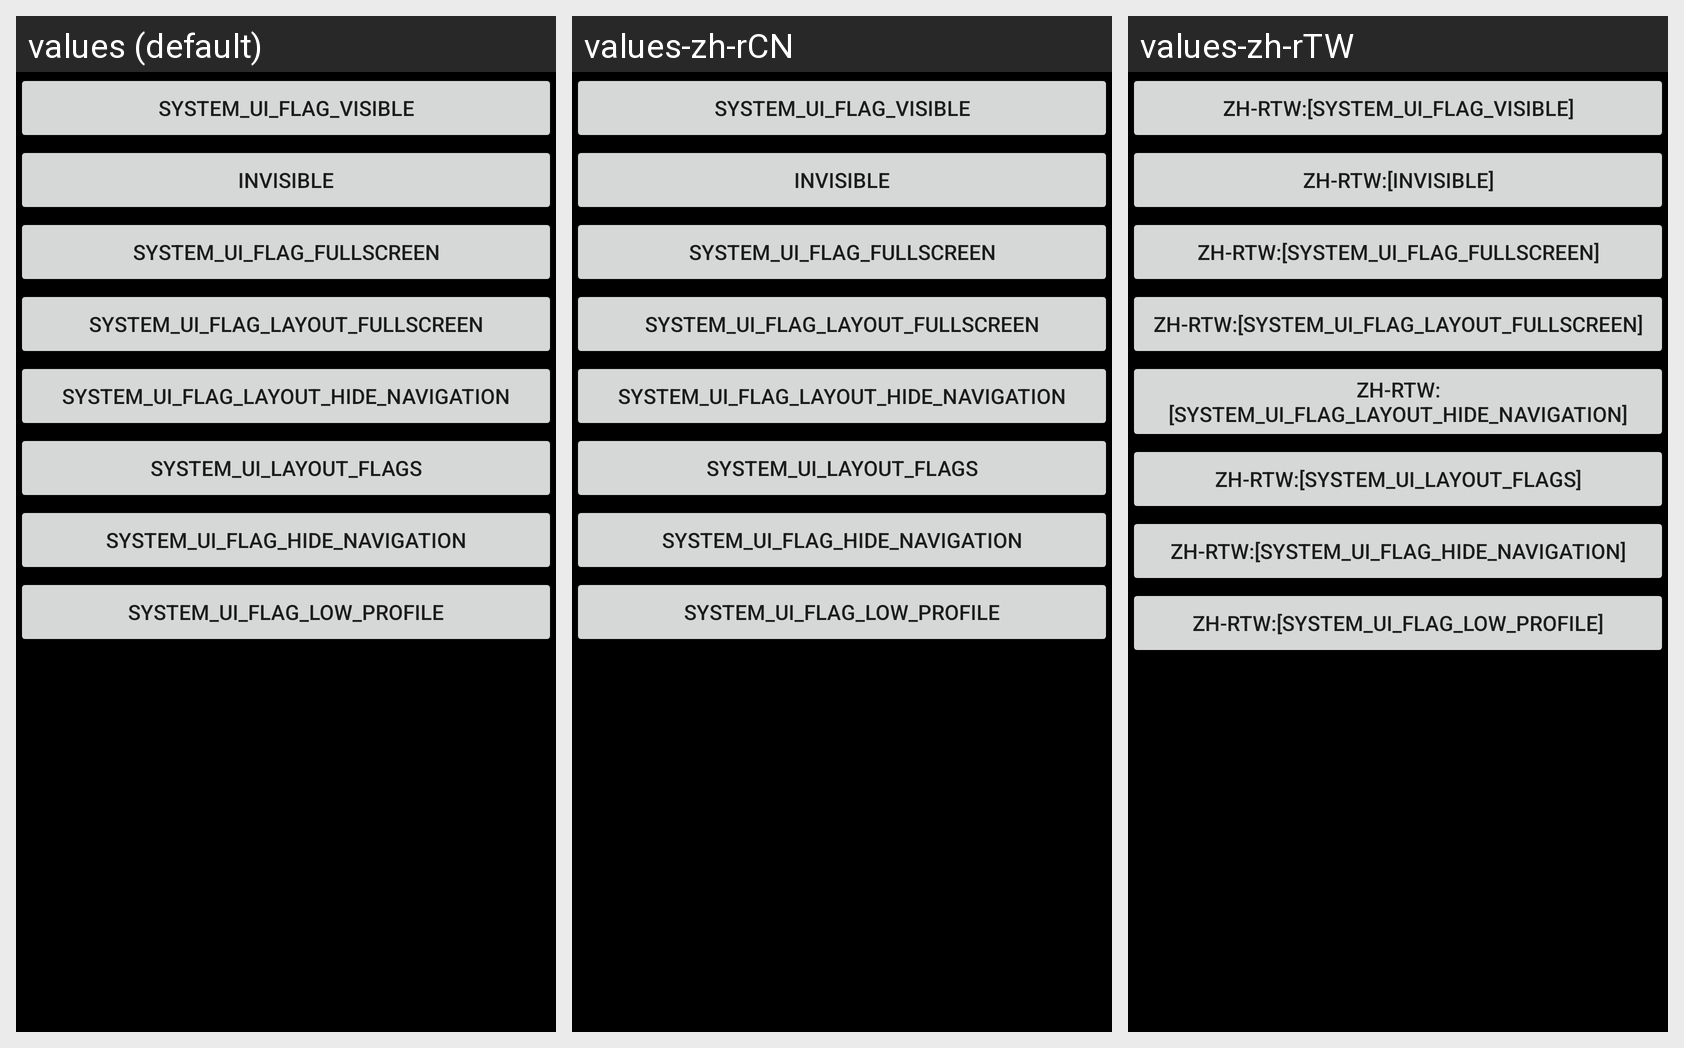

Strings drawn on this Android screen and how each of the app's shown locales translates them:
Android screen res/layout/activity_statusbar.xml rendered under 3 locales, left to right: values (default), values-zh-rCN, values-zh-rTW. Device: Nexus 5 (rendered at 1080×1920; each locale shown at half size, 540×960, under a caption strip naming it); theme Theme.Camera.
Strings drawn on this screen, with the default value and each locale's value (text and hints the layout hard-codes, and strings that could not be matched under every locale, appear in the picture but are not listed):

s1
  values: SYSTEM_UI_FLAG_VISIBLE
  values-zh-rCN: SYSTEM_UI_FLAG_VISIBLE
  values-zh-rTW: zh-rTW:[SYSTEM_UI_FLAG_VISIBLE]

s2
  values: INVISIBLE
  values-zh-rCN: INVISIBLE
  values-zh-rTW: zh-rTW:[INVISIBLE]

s3
  values: SYSTEM_UI_FLAG_FULLSCREEN
  values-zh-rCN: SYSTEM_UI_FLAG_FULLSCREEN
  values-zh-rTW: zh-rTW:[SYSTEM_UI_FLAG_FULLSCREEN]

s4
  values: SYSTEM_UI_FLAG_LAYOUT_FULLSCREEN
  values-zh-rCN: SYSTEM_UI_FLAG_LAYOUT_FULLSCREEN
  values-zh-rTW: zh-rTW:[SYSTEM_UI_FLAG_LAYOUT_FULLSCREEN]

s5
  values: SYSTEM_UI_FLAG_LAYOUT_HIDE_NAVIGATION
  values-zh-rCN: SYSTEM_UI_FLAG_LAYOUT_HIDE_NAVIGATION
  values-zh-rTW: zh-rTW:[SYSTEM_UI_FLAG_LAYOUT_HIDE_NAVIGATION]

s6
  values: SYSTEM_UI_LAYOUT_FLAGS
  values-zh-rCN: SYSTEM_UI_LAYOUT_FLAGS
  values-zh-rTW: zh-rTW:[SYSTEM_UI_LAYOUT_FLAGS]

s7
  values: SYSTEM_UI_FLAG_HIDE_NAVIGATION
  values-zh-rCN: SYSTEM_UI_FLAG_HIDE_NAVIGATION
  values-zh-rTW: zh-rTW:[SYSTEM_UI_FLAG_HIDE_NAVIGATION]

s8
  values: SYSTEM_UI_FLAG_LOW_PROFILE
  values-zh-rCN: SYSTEM_UI_FLAG_LOW_PROFILE
  values-zh-rTW: zh-rTW:[SYSTEM_UI_FLAG_LOW_PROFILE]
